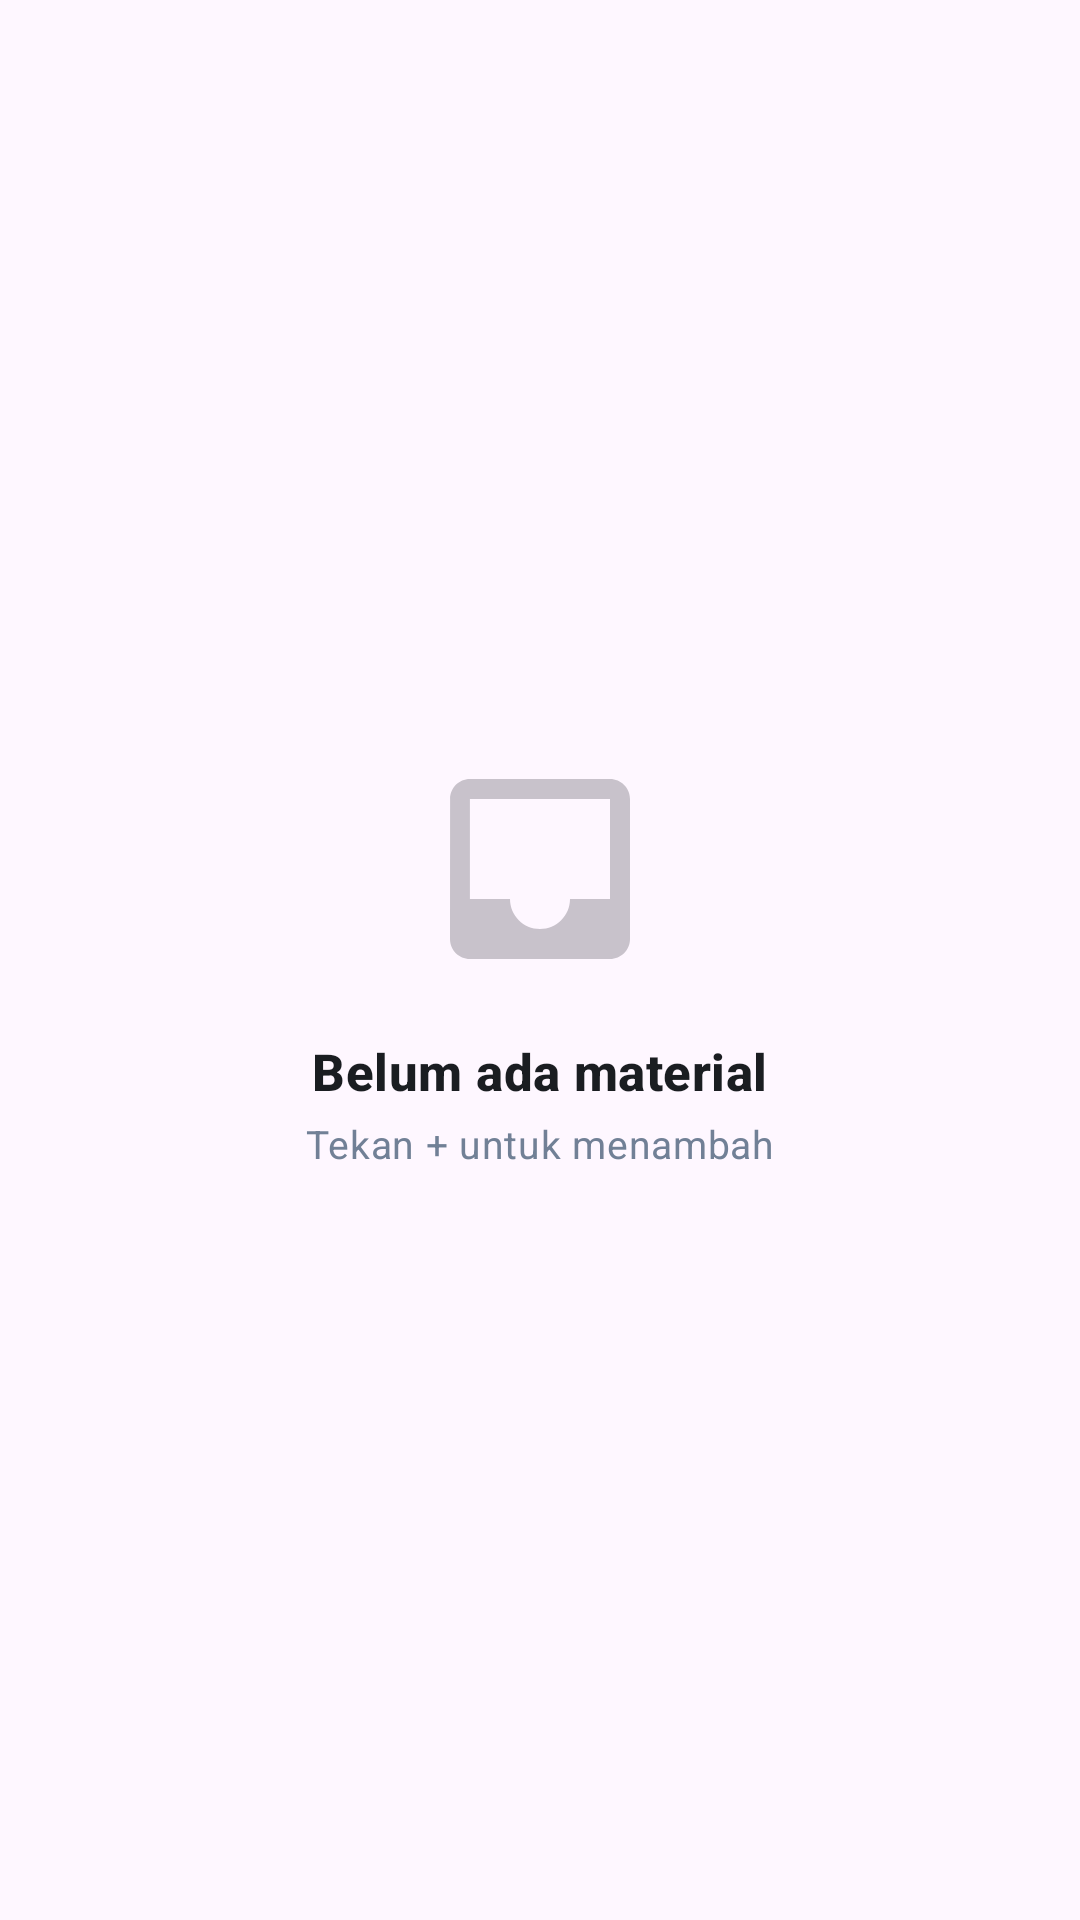

Write the Android layout XML for this screen, with the resource values it uses.
<!-- AndroidManifest.xml: application theme Theme.Materialku -->
<!-- res/layout/layout_empty_state.xml -->
<?xml version="1.0" encoding="utf-8"?>
<LinearLayout xmlns:android="http://schemas.android.com/apk/res/android"
    android:layout_width="match_parent"
    android:layout_height="wrap_content"
    android:orientation="vertical"
    android:gravity="center"
    android:padding="48dp">

    <ImageView
        android:layout_width="80dp"
        android:layout_height="80dp"
        android:src="@drawable/ic_inbox"
        android:alpha="0.3"
        android:contentDescription="@string/material_empty" />

    <TextView
        android:layout_width="wrap_content"
        android:layout_height="wrap_content"
        android:layout_marginTop="16dp"
        android:textAppearance="@style/TextAppearance.Materialku.TitleSmall"
        android:textColor="@color/on_surface"
        android:text="@string/material_empty" />

    <TextView
        android:layout_width="wrap_content"
        android:layout_height="wrap_content"
        android:layout_marginTop="4dp"
        android:textAppearance="@style/TextAppearance.Materialku.BodySmall"
        android:textColor="@color/on_surface_variant"
        android:text="@string/material_empty_desc" />

</LinearLayout>
<!-- resources referenced by this layout -->
<resources>
  <color name="on_surface">#1A1D21</color>
  <color name="on_surface_variant">#718096</color>
  <!-- drawable ic_inbox (drawable) -->
  <vector xmlns:android="http://schemas.android.com/apk/res/android"
      android:width="24dp"
      android:height="24dp"
      android:viewportWidth="24"
      android:viewportHeight="24"
      android:tint="?attr/colorControlNormal">
      <path
          android:fillColor="#000000"
          android:pathData="M19,3H4.99C3.89,3 3.01,3.89 3.01,4.99L3,19c0,1.1 0.89,2 1.99,2H19c1.1,0 2,-0.9 2,-2V5c0,-1.1 -0.9,-2 -2,-2zM19,15h-4c0,1.66 -1.35,3 -3,3s-3,-1.34 -3,-3H4.99V5H19v10z" />
  </vector>
  <string name="material_empty">Belum ada material</string>
  <string name="material_empty_desc">Tekan + untuk menambah</string>
  <style name="TextAppearance.Materialku.BodySmall" parent="TextAppearance.Material3.BodyMedium">
          <item name="android:textSize">@dimen/text_body_sm</item>
      </style>
  <style name="TextAppearance.Materialku.TitleSmall" parent="TextAppearance.Material3.TitleMedium">
          <item name="android:textSize">@dimen/text_title_sm</item>
          <item name="android:textStyle">bold</item>
      </style>
  <style name="Theme.Materialku" parent="Base.Theme.Materialku" />
  <dimen name="text_body_sm">13sp</dimen>
  <dimen name="text_title_sm">17sp</dimen>
  <style name="Base.Theme.Materialku" parent="Theme.Material3.DayNight.NoActionBar">
          
          
      </style>
</resources>
